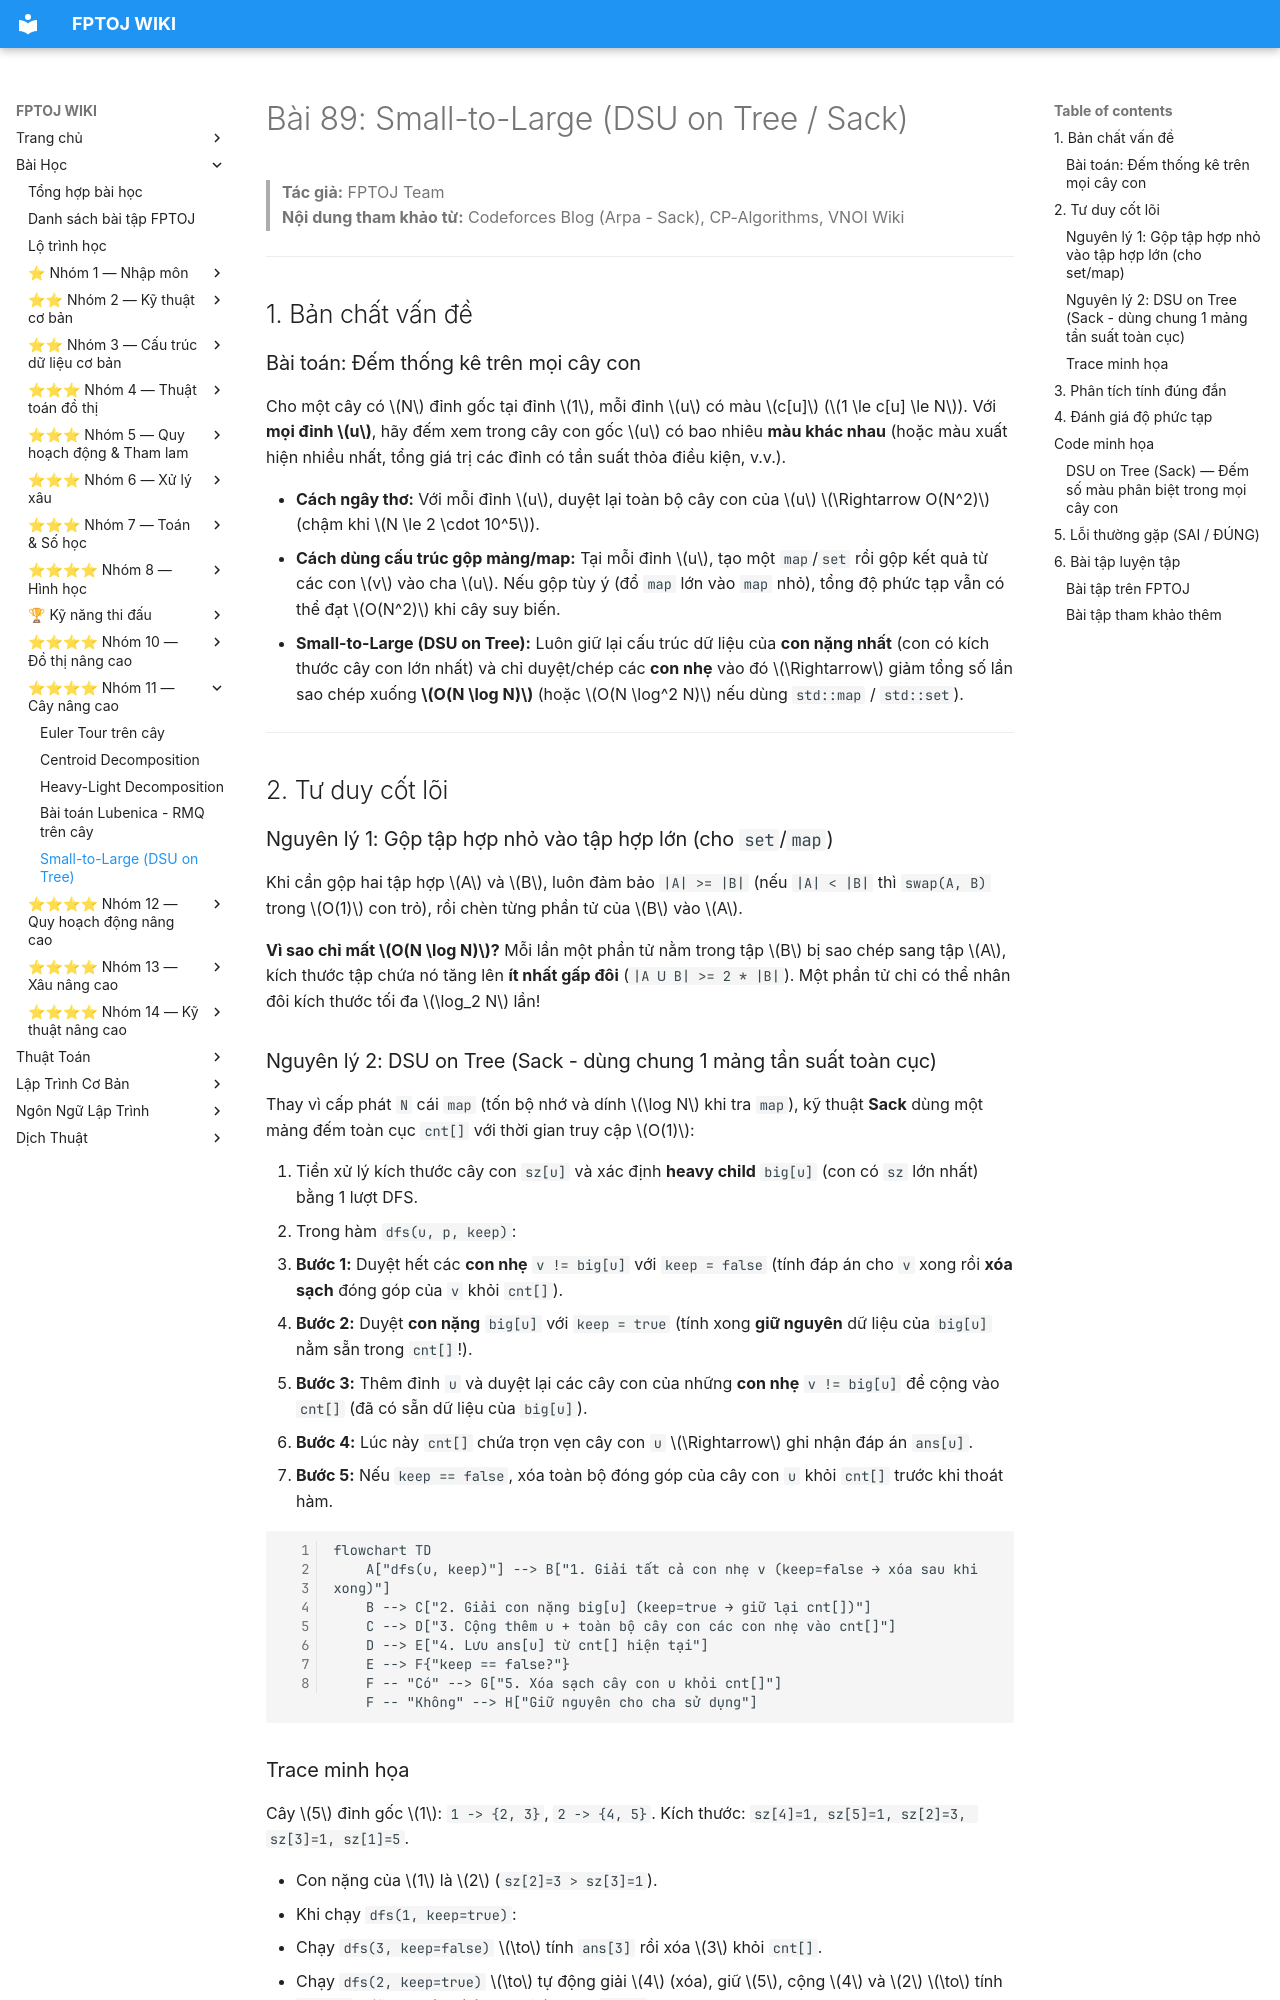

repository: FPTOJ-OJ/fptoj_wiki · page: lessons/small-to-large/index.html · generator: mkdocs

# Bài 89: Small-to-Large (DSU on Tree / Sack)

> **Tác giả:** FPTOJ Team<br>
> **Nội dung tham khảo từ:** Codeforces Blog (Arpa - Sack), CP-Algorithms, VNOI Wiki

---

## 1. Bản chất vấn đề

### Bài toán: Đếm thống kê trên mọi cây con

Cho một cây có $N$ đỉnh gốc tại đỉnh $1$, mỗi đỉnh $u$ có màu $c[u]$ ($1 \le c[u] \le N$). Với **mọi đỉnh $u$**, hãy đếm xem trong cây con gốc $u$ có bao nhiêu **màu khác nhau** (hoặc màu xuất hiện nhiều nhất, tổng giá trị các đỉnh có tần suất thỏa điều kiện, v.v.).

- **Cách ngây thơ:** Với mỗi đỉnh $u$, duyệt lại toàn bộ cây con của $u$ $\Rightarrow O(N^2)$ (chậm khi $N \le 2 \cdot 10^5$).
- **Cách dùng cấu trúc gộp mảng/map:** Tại mỗi đỉnh $u$, tạo một `map`/`set` rồi gộp kết quả từ các con $v$ vào cha $u$. Nếu gộp tùy ý (đổ `map` lớn vào `map` nhỏ), tổng độ phức tạp vẫn có thể đạt $O(N^2)$ khi cây suy biến.
- **Small-to-Large (DSU on Tree):** Luôn giữ lại cấu trúc dữ liệu của **con nặng nhất** (con có kích thước cây con lớn nhất) và chỉ duyệt/chép các **con nhẹ** vào đó $\Rightarrow$ giảm tổng số lần sao chép xuống **$O(N \log N)$** (hoặc $O(N \log^2 N)$ nếu dùng `std::map` / `std::set`).

---

## 2. Tư duy cốt lõi

### Nguyên lý 1: Gộp tập hợp nhỏ vào tập hợp lớn (cho `set`/`map`)

Khi cần gộp hai tập hợp $A$ và $B$, luôn đảm bảo `|A| >= |B|` (nếu `|A| < |B|` thì `swap(A, B)` trong $O(1)$ con trỏ), rồi chèn từng phần tử của $B$ vào $A$.

**Vì sao chỉ mất $O(N \log N)$?** Mỗi lần một phần tử nằm trong tập $B$ bị sao chép sang tập $A$, kích thước tập chứa nó tăng lên **ít nhất gấp đôi** (`|A ∪ B| >= 2 * |B|`). Một phần tử chỉ có thể nhân đôi kích thước tối đa $\log_2 N$ lần!
